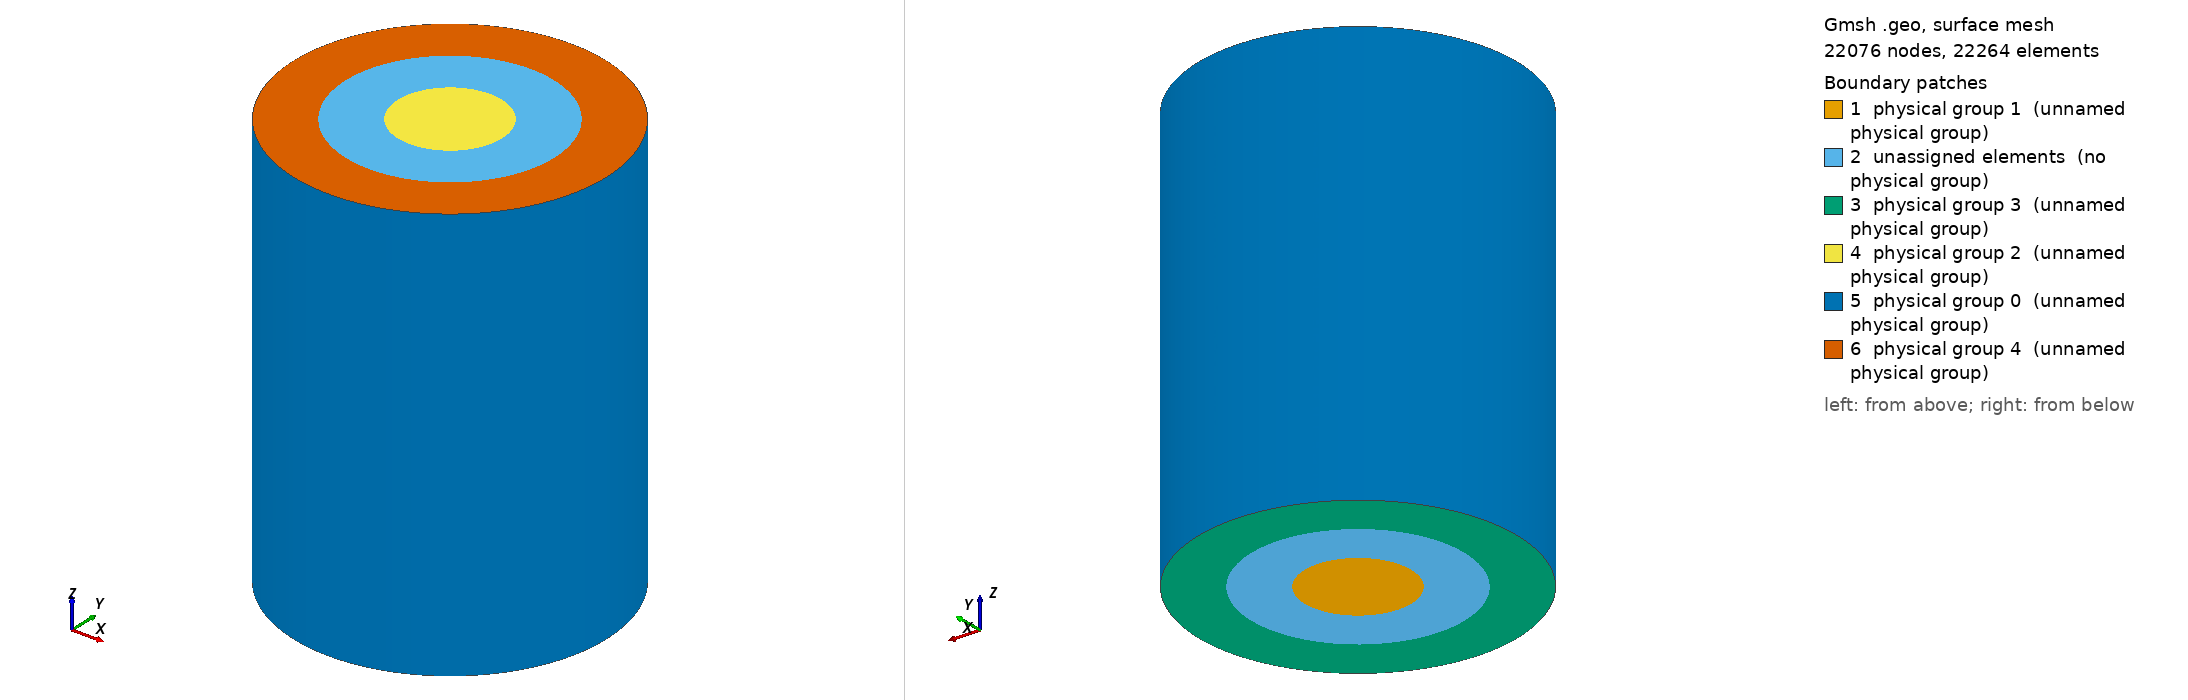

Gmsh geometry script, surface-meshed: 22076 nodes, 22264 surface elements. Boundary patches (legend numbers): 1 physical group 1 (unnamed physical group), 2 unassigned elements (no physical group), 3 physical group 3 (unnamed physical group), 4 physical group 2 (unnamed physical group), 5 physical group 0 (unnamed physical group), 6 physical group 4 (unnamed physical group). Left view from above one corner, right view from below the opposite corner. Legend entries are the model's physical surfaces; 'unassigned elements' are surfaces in no physical group. The drawing asked Gmsh for element sizes between 1% and 20% of the model's largest extent; the script's own settings can give other sizes.

=== concentric_cylinders.geo (drawn) ===
SetFactory("Built-in");

lc = 2.5e-3;
lf = 2.5e-3;
le = 2.5e-3;

RO=0.025;
RI=0.05;
RE=0.075;
L=0.2;
nl=40;

Point(0) = {0, 0, 0, lc};
Point(1) = {RO, 0, 0, lc};
Point(2) = {0, -RO , 0, lc};
Point(3) = {-RO, 0, 0, lc};
Point(4) = {0, RO, 0, lc};

Point(5) = {RI, 0, 0, lf};
Point(6) = {0, -RI , 0, lf};
Point(7) = {-RI, 0, 0, lf};
Point(8) = {0, RI, 0, lf};

Point(9) = {RE, 0, 0, le};
Point(10) = {0, -RE , 0, le};
Point(11) = {-RE, 0, 0, le};
Point(12) = {0, RE, 0, le};

Circle(1)={1,0,2};
Circle(2)={2,0,3};
Circle(3)={3,0,4};
Circle(4)={4,0,1};

Circle(5)={5,0,6};
Circle(6)={6,0,7};
Circle(7)={7,0,8};
Circle(8)={8,0,5};

Circle(9)={9,0,10};
Circle(10)={10,0,11};
Circle(11)={11,0,12};
Circle(12)={12,0,9};

Line Loop(1) = {1,2,3,4};
Line Loop(2) = {5,6,7,8};
Line Loop(3) = {9,10,11,12};

Plane Surface(1) = {1} ;
Plane Surface(2) = {1,2} ;
Plane Surface(3) = {2,3} ;
Recombine Surface{1,2,3};

// Extrusion
Extrude {0, 0, L} {
  Surface{1,2,3}; Layers{nl}; Recombine;
}


// Reconstruction
//Physical Line(1)={1};
//Physical Line(2)={2};
//Physical Line(3)={3,6,9};
//Physical Line(4)={10};
//Physical Line(5)={8};
//Physical Line(6)={15,16};
//Physical Line(7)={18,19};
//Physical Line(8)={14,11,17};
//
//Recombine Surface{1,2,3,4,5,6};
//

//
Physical Volume(0) = {1, 3};
Physical Volume(1) = {2};
Physical Surface(0) = {105,109,113,117};
Physical Surface(1) = {1};
Physical Surface(2) = {34};
Physical Surface(3) = {3};
Physical Surface(4) = {118};
